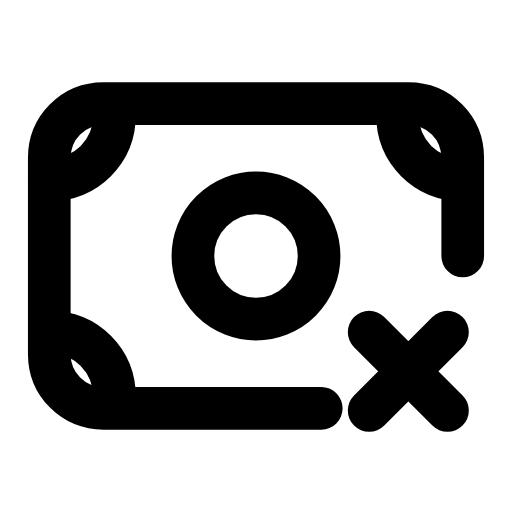
t = 0.00 s
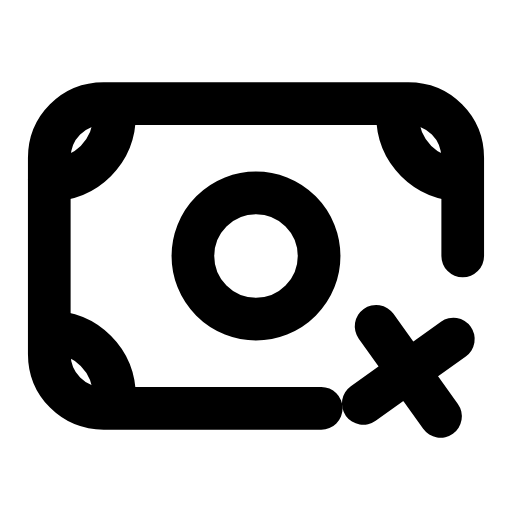
t = 0.21 s
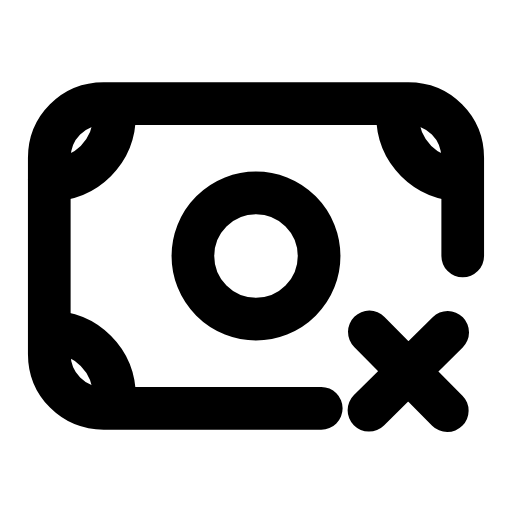
t = 0.44 s
t = 0.63 s: frame unchanged from t = 0.00 s, image omitted
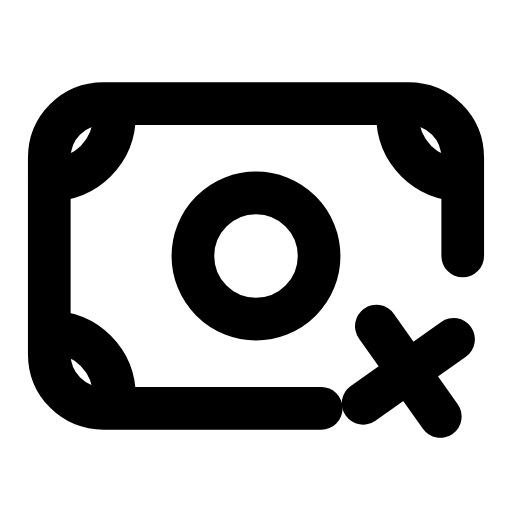
t = 0.88 s
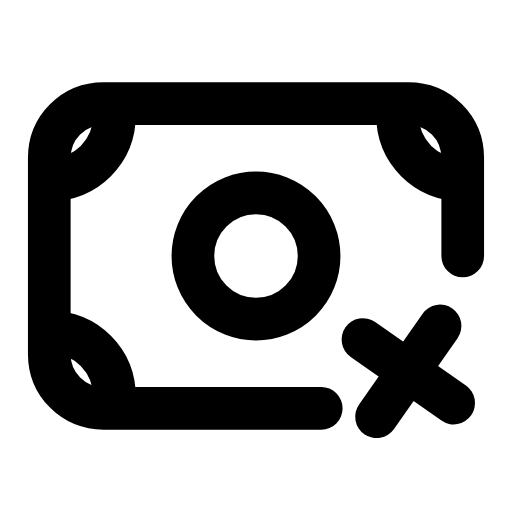
t = 1.08 s

The animated SVG that drew these frames (rendered in a browser with its animation timeline set to each time). Animation: 1 SMIL element (animateTransform=1); one cycle of 1.30 s, repeats indefinitely.

<svg xmlns="http://www.w3.org/2000/svg" width="24" height="24" viewBox="0 0 24 24" fill="none"><g transform="translate(-0.24 -0.241) scale(1.02)"><path stroke="currentColor" stroke-width="1.961" stroke-linecap="round" stroke-linejoin="round" fill="none" d="M21.5 12L21.5 7.5C21.5 6.1 20.4 5 19 5L5 5C3.6 5 2.5 6.1 2.5 7.5L2.5 16.5C2.5 17.9 3.6 19 5 19L15 19"></path><path stroke="currentColor" stroke-width="1.961" stroke-linecap="round" stroke-linejoin="round" fill="none" d="M2.5 8.5C4.2 8.5 5.5 7.2 5.5 5.5M18.5 5.5C18.5 7.2 19.8 8.5 21.5 8.5M5.5 18.5C5.5 16.8 4.2 15.5 2.5 15.5"></path><circle stroke="currentColor" stroke-width="1.961" stroke-linecap="round" stroke-linejoin="round" fill="none" cx="12" cy="12" r="2.9"></circle><g><animateTransform attributeName="transform" type="rotate" values="0 19 17.3;-10 19 17.3;10 19 17.3;0 19 17.3;0 19 17.3;10 19 17.3;-10 19 17.3;0 19 17.3;0 19 17.3" keyTimes="0;0.099;0.225;0.45;0.6;0.75;0.834;0.9;1" dur="1.3s" repeatCount="indefinite" calcMode="spline" keySplines="0.16 1 0.3 1;0.16 1 0.3 1;0.16 1 0.3 1;0.16 1 0.3 1;0.16 1 0.3 1;0.16 1 0.3 1;0.16 1 0.3 1;0.16 1 0.3 1"/><path stroke="currentColor" stroke-width="1.961" stroke-linecap="round" stroke-linejoin="round" fill="none" d="M17.2 15.5L20.8 19.1M20.8 15.5L17.2 19.1"></path></g></g></svg>
